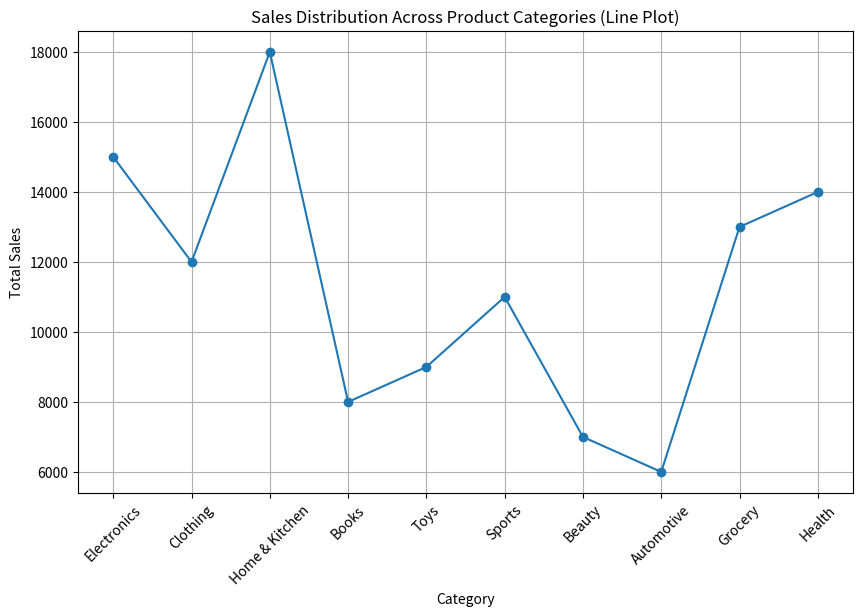
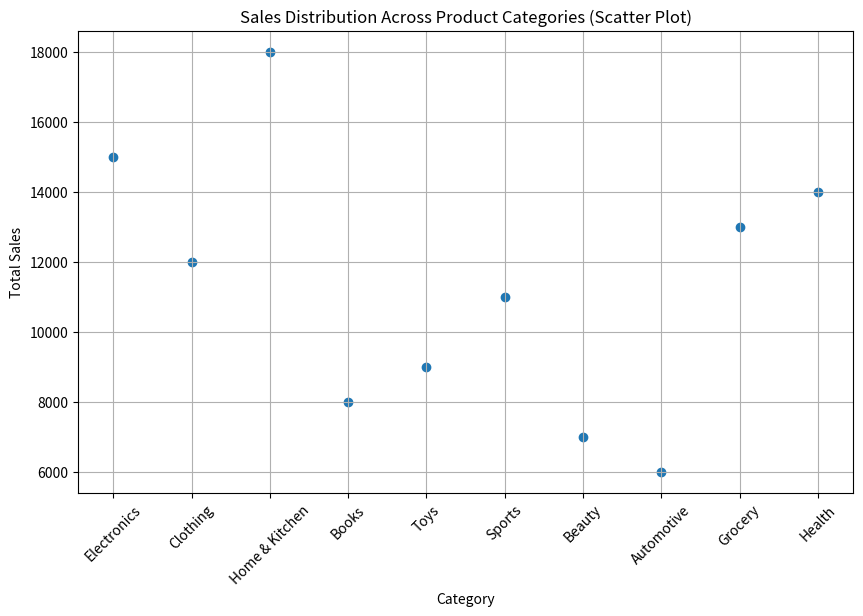
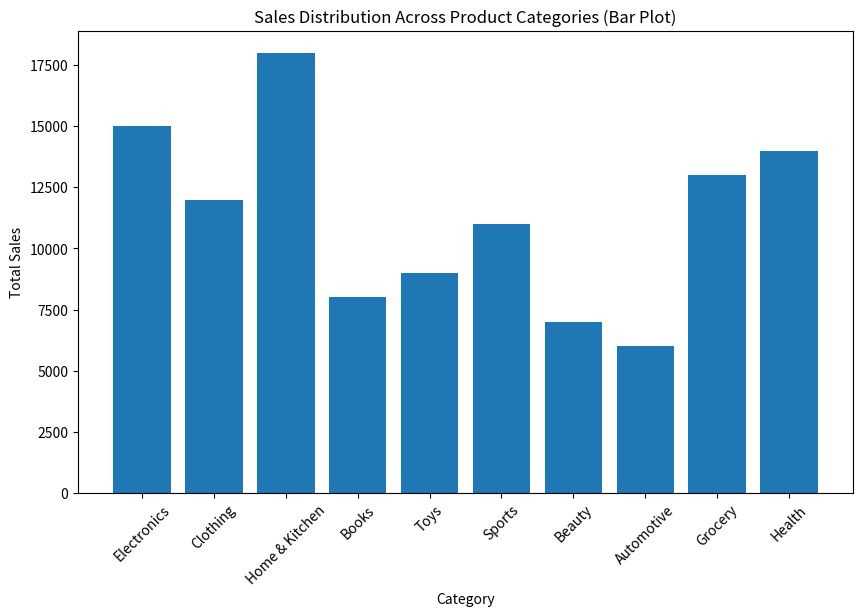

The matplotlib source for these figures, in order:
import pandas as pd
import matplotlib.pyplot as plt

# Sample dataset
data = {
    'Category': ['Electronics', 'Clothing', 'Home & Kitchen', 'Books', 'Toys', 'Sports', 'Beauty', 'Automotive', 'Grocery', 'Health'],
    'Sales': [15000, 12000, 18000, 8000, 9000, 11000, 7000, 6000, 13000, 14000]
}
df = pd.DataFrame(data)
plt.figure(figsize=(10, 6))
plt.plot(df['Category'], df['Sales'], marker='o')
plt.title('Sales Distribution Across Product Categories (Line Plot)')
plt.xlabel('Category')
plt.ylabel('Total Sales')
plt.xticks(rotation=45)
plt.grid(True)
plt.show()

plt.figure(figsize=(10, 6))
plt.scatter(df['Category'], df['Sales'])
plt.title('Sales Distribution Across Product Categories (Scatter Plot)')
plt.xlabel('Category')
plt.ylabel('Total Sales')
plt.xticks(rotation=45)
plt.grid(True)
plt.show()

plt.figure(figsize=(10, 6))
plt.bar(df['Category'], df['Sales'])
plt.title('Sales Distribution Across Product Categories (Bar Plot)')
plt.xlabel('Category')
plt.ylabel('Total Sales')
plt.xticks(rotation=45)
plt.show()
